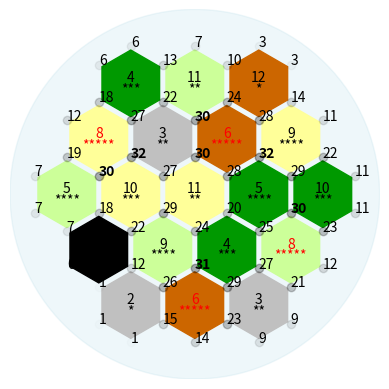

This figure's Python source:
from random import shuffle, choice, randint
import matplotlib.pyplot as plt
from matplotlib.patches import RegularPolygon, Circle
import numpy as np

SCALE = 3
RESOURCE = ['brick', 'lumber', 'wool', 'grain', 'ore', 'desert']
RESOURCE_TILES = [
    'brick', 'brick', 'brick',
    'lumber', 'lumber', 'lumber', 'lumber',
    'wool', 'wool', 'wool', 'wool',
    'grain', 'grain', 'grain', 'grain',
    'ore', 'ore', 'ore',
    'desert'
    ]
DICE_SYMBOLS = {2:"*", 3:"**", 4:"***", 5:"****", 6:"*****", 7:"", 8:"*****", 9:"****", 10:"***", 11:"**", 12:"*"}
RESOURCE_SHORT = dict(zip(['b', 'l', 'w', 'g', 'o', 'd'], RESOURCE))
RESOURCE_COLOUR = dict(zip(RESOURCE, ['#CC6600', '#009900', '#CCFF99', '#FFFF99', '#C0C0C0', '#000000']))
DICE_NUMBERS = [2, 3, 3, 4, 4, 5, 5, 6, 6, 8, 8, 9, 9, 10, 10, 11, 11, 12, 7]
HEX_COORDS = [
    [0,2,-2],
    [1,1,-2],
    [2,0,-2],
    [-1,2,-1],
    [0,1,-1],
    [1,0,-1],
    [2,-1,-1],
    [-2,2,0],
    [-1,1,0],
    [0,0,0],
    [1,-1,0],
    [2,-2,0],
    [-2,1,1],
    [-1,0,1],
    [0,-1,1],
    [1,-2,1],
    [-2,0,2],
    [-1,-1,2],
    [0,-2,2]
]

HEX_COORDS = [[a * 3 for a in coord] for coord in HEX_COORDS]

VERTEX_VECTORS=[[ 2/3, -1/3, -1/3], [-2/3,  1/3,  1/3], [-1/3,  2/3, -1/3], [ 1/3, -2/3,  1/3], [-1/3, -1/3,  2/3], [ 1/3,  1/3, -2/3]]
VERTEX_VECTORS = [[int(a * SCALE) for a in coord] for coord in VERTEX_VECTORS]

VERTEX_COORDS=[]

for hex in HEX_COORDS:
      for vert in VERTEX_VECTORS:
          v = [sum(x) for x in zip(hex, vert)]
          if v in VERTEX_COORDS:
              continue
          else:
             VERTEX_COORDS.append(v)

def cube_to_doubleheight(cube):
    y = -cube[2]
    x = -(2 * cube[1] + cube[2]) * np.sqrt(1/3)
    return(x, y)
             

def random_placement():
    """
    Returns a placement dictionary.
    """
    tile_index = list(range(0, 19, 1))
    hc = HEX_COORDS[:-1]
    rt = RESOURCE_TILES[:-1]
    shuffle(rt)
    dn = DICE_NUMBERS[:-1]
    shuffle(dn)
    placement = dict(zip(tile_index, hc))
    placement = {ti: {
        "hex_coords" : coord,
        "resource" : r,
        "dice_number" : d} for ti, coord, r, d in zip(tile_index, hc, rt, dn)}
    placement[tile_index[-1]] = {
        'hex_coords' : HEX_COORDS[-1],
        'resource' : RESOURCE_TILES[-1],
        'dice_number' : DICE_NUMBERS[-1]
        }
    desert_index = choice(tile_index)
    placement[desert_index]['resource'], placement[tile_index[-1]]['resource'] = placement[tile_index[-1]]['resource'], placement[desert_index]['resource']
    placement[desert_index]['dice_number'], placement[tile_index[-1]]['dice_number'] = placement[tile_index[-1]]['dice_number'], placement[desert_index]['dice_number']
    placement = list(placement.values())
    return(placement)

def string_placement(string = '4l-11w-12b-8g-3o-6b-9g-5w-10g-11g-5l-10l-7d-9w-4l-8w-2o-6b-3o'):
    """
    Returns a placement dictionary based on input string.
    """
    tile_index = list(range(0, 19, 1))
    hc = HEX_COORDS
    l = string.split("-")
    dn = [int(s[:-1]) for s in l]
    rt = [RESOURCE_SHORT[s[-1]] for s in l]

    placement = {ti:{
        "hex_coords" : coord,
        "resource" : resource,
        "dice_number" : d
    } for ti, coord, resource, d in zip(tile_index, hc, rt, dn)}
    placement = list(placement.values())
    return(placement)


class HexTile:
    def __init__(self, coordinates, resource, dice_number):
        self.coordinates = coordinates
        self.dice_number = dice_number
        self.resource = resource
        self.vertex = self.get_vertex()
        self.resource_count = 0
    def get_vertex(self):
        vertex_combinations = [[2/3, -1/3, -1/3], [-2/3,  1/3,  1/3], [-1/3,  2/3, -1/3], [ 1/3, -2/3,  1/3], [-1/3, -1/3,  2/3], [ 1/3,  1/3, -2/3]]
        vertex_combinations = [[int(a * SCALE) for a in l] for l in vertex_combinations]
        vertex = []
        for vc in vertex_combinations:
            vertex.append([sum(x) for x in zip(self.coordinates, vc)])
        return(vertex)
    def check_dice_roll(self, dice_roll_list):
        self.resource_count += dice_roll_list.count(self.dice_number)
    def vertex_result(self, vertex_coords):
        if vertex_coords in self.vertex:
            result = {
                "resource" : self.resource,
                "resource_count" : self.resource_count
            }
            return(result)

class Vertex:
    def __init__(self, vertex_coords):
        self.vertex_coords = vertex_coords
        self.resource_count = {
            "lumber" : 0,
            "brick" : 0,
            "wool": 0,
            "grain" :0,
            "ore": 0,
            "desert": 0
        }
    def check_hex(self, HexTile):
        if self.vertex_coords in HexTile.vertex:
            self.resource_count[HexTile.resource] += HexTile.resource_count
        self.resource_count['total'] = sum([self.resource_count[r] for r in ['lumber', 'brick', 'wool', 'grain', 'ore']])
    
def show_board(hexes, vertices, n):
    fig, ax = plt.subplots(1)
    ax.set_aspect('equal')
    circle_poly = Circle((0, 0), 10, color = 'lightblue', alpha = 0.2)
    ax.add_patch(circle_poly)
    for hex in hexes:
        x, y = cube_to_doubleheight(hex.coordinates)
        hex_poly = RegularPolygon((x, y), numVertices=6, radius= 2*0.9, color = RESOURCE_COLOUR[hex.resource],
                            orientation = np.radians(60), alpha = 1)
        ax.add_patch(hex_poly)
        if hex.dice_number in [6, 8]:
            text_colour = 'red'
        else:
            text_colour = 'black'
        ax.text(x, y+0.1*SCALE, str(hex.dice_number), ha = 'center', va = 'center', color = text_colour)
        ax.text(x, y-0.1*SCALE, DICE_SYMBOLS[hex.dice_number], ha = 'center', va = 'center', color = text_colour)

    totals = sorted([vertex.resource_count['total'] for vertex in vertices], reverse = True)
    highlight_threshold = totals[5]
    
    for vertex in vertices:
        x, y = cube_to_doubleheight(vertex.vertex_coords)
        ax.scatter(x, y, alpha = vertex.resource_count['total']/n, color = 'black')
        if vertex.resource_count['total'] >= highlight_threshold:
            ax.text(x, y, str(vertex.resource_count['total']), weight='bold')
        else:
            ax.text(x, y, str(vertex.resource_count['total']))
    ax.set_ylim(-10, 10)
    ax.set_xlim(-10, 10)
    ax.set_axis_off()

    plt.show()

def roll_dice(n):
    dice_rolls =  []
    for i in range(0, n+1, 1):
        die_1 = randint(1, 6)
        die_2 = randint(1, 6)
        dice_rolls.append(die_1 + die_2)
    return(dice_rolls)

def simulate(placement, n):
    hexes = [HexTile(p['hex_coords'], p['resource'], p['dice_number']) for p in placement]
    vertices = [Vertex(vc) for vc in VERTEX_COORDS]
    dice_roll_list = roll_dice(n)
    for tile in hexes:
        tile.check_dice_roll(dice_roll_list)
    for v in vertices:
        for tile in hexes:
            v.check_hex(tile)

    show_board(hexes, vertices, n)

if __name__ == "__main__":
    simulate(string_placement(), 100)